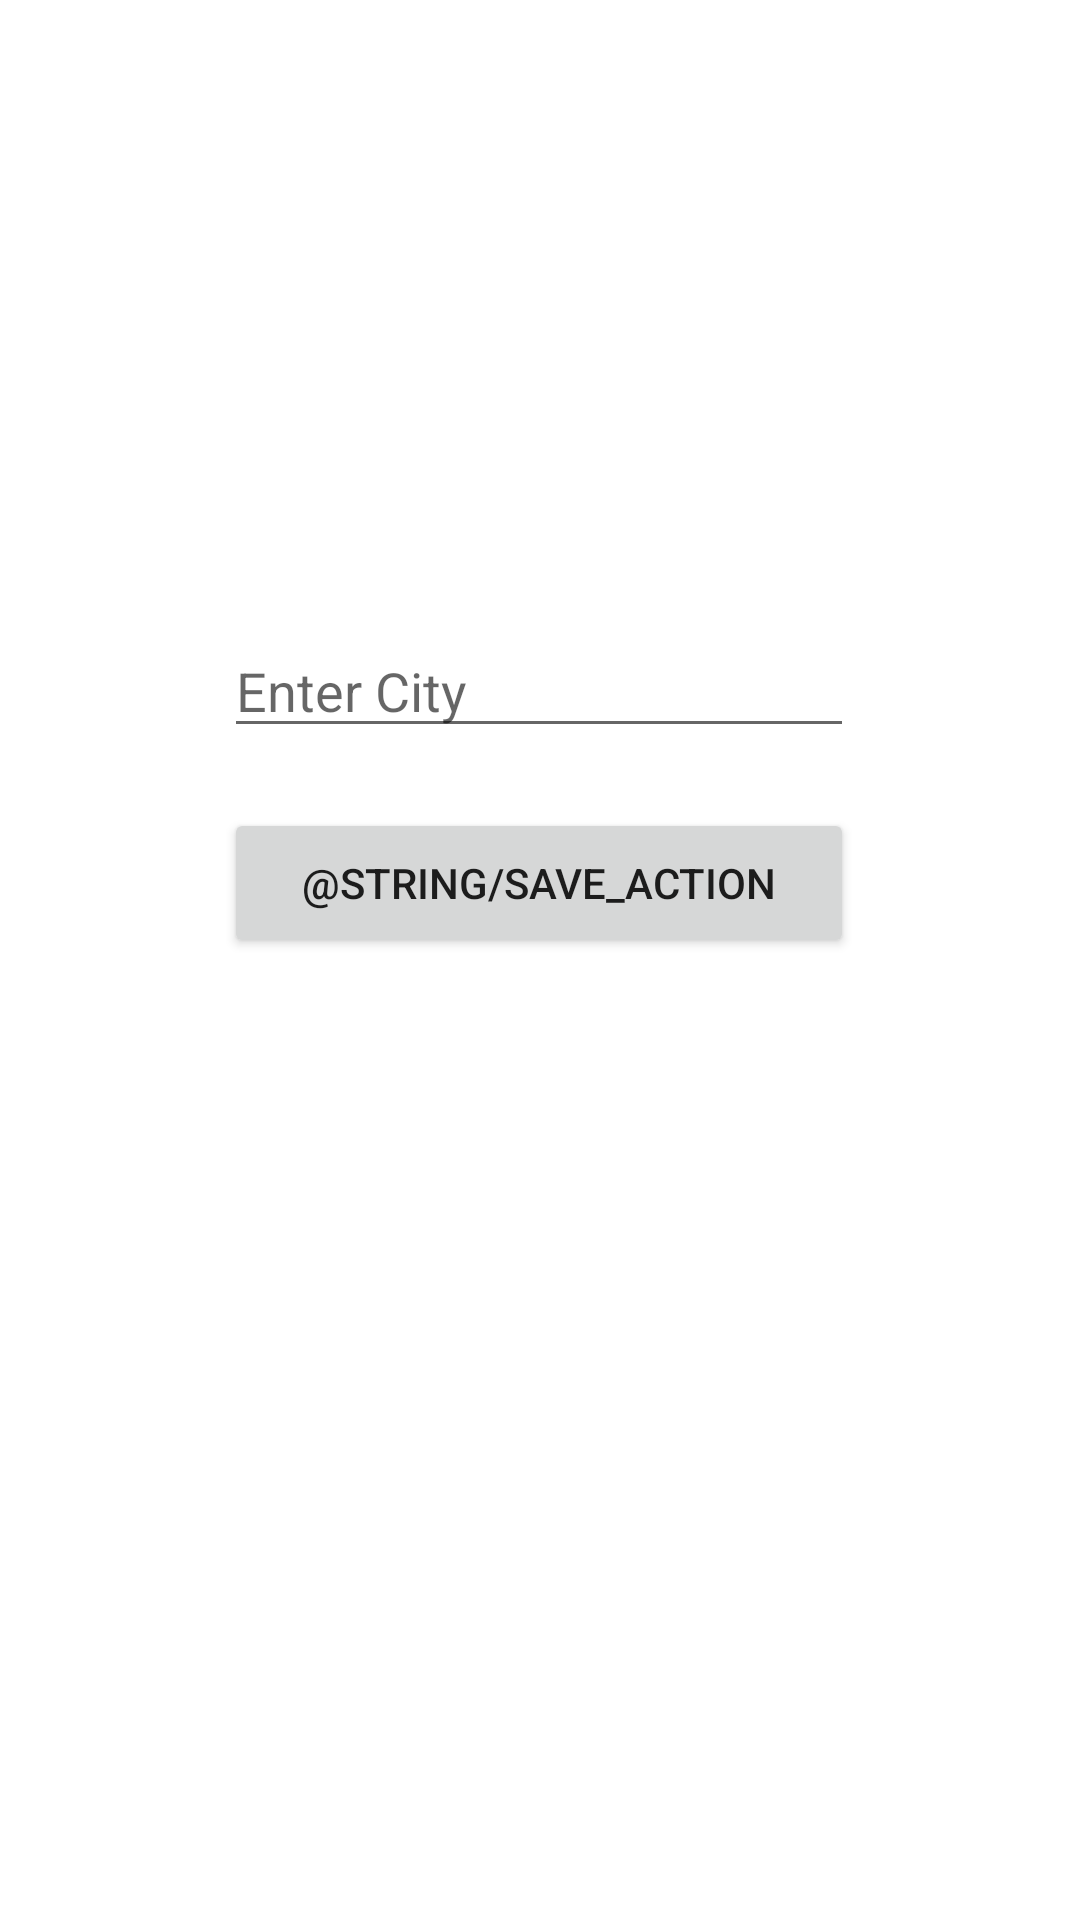

Produce the Android XML layout that renders to this screen, including the resource entries it uses.
<!-- AndroidManifest.xml: application theme Theme.MyApplication -->
<!-- res/layout/fragment_add_item.xml -->
<?xml version="1.0" encoding="utf-8"?>
<androidx.constraintlayout.widget.ConstraintLayout xmlns:android="http://schemas.android.com/apk/res/android"
    xmlns:app="http://schemas.android.com/apk/res-auto"
    xmlns:tools="http://schemas.android.com/tools"
    android:layout_width="match_parent"
    android:layout_height="match_parent"
    android:background="@drawable/ic_hero_purple_blue_800x1400_mobile">

    <EditText
        android:id="@+id/item_name"
        android:layout_width="wrap_content"
        android:layout_height="wrap_content"
        android:layout_marginTop="208dp"
        android:ems="10"
        android:hint="Enter City"
        android:inputType="textPersonName"
        app:layout_constraintEnd_toEndOf="parent"
        app:layout_constraintHorizontal_bias="0.497"
        app:layout_constraintStart_toStartOf="parent"
        app:layout_constraintTop_toTopOf="parent" />

    <Button
        android:id="@+id/save_action"
        android:layout_width="210dp"
        android:layout_height="50dp"
        android:layout_marginTop="20dp"
        android:text="@string/save_action"
        app:layout_constraintEnd_toEndOf="parent"
        app:layout_constraintHorizontal_bias="0.497"
        app:layout_constraintStart_toStartOf="parent"
        app:layout_constraintTop_toBottomOf="@+id/item_name" />
</androidx.constraintlayout.widget.ConstraintLayout>
<!-- resources referenced by this layout -->
<resources>
  <style name="Theme.MyApplication" parent="Theme.MaterialComponents.DayNight.NoActionBar">
          
  
          <item name="colorPrimary">@color/purple_500</item>
          <item name="colorPrimaryVariant">@color/purple_700</item>
          <item name="colorOnPrimary">@color/white</item>
          
          <item name="colorSecondary">@color/teal_200</item>
          <item name="colorSecondaryVariant">@color/teal_700</item>
          <item name="colorOnSecondary">@color/black</item>
          
          <item name="android:statusBarColor">?attr/colorPrimaryVariant</item>
          
      </style>
  <color name="purple_500">#FF1998DD</color>
  <color name="purple_700">#FF1998DD</color>
  <color name="white">#FFFFFFFF</color>
  <color name="teal_200">#FF03DAC5</color>
  <color name="teal_700">#FF018786</color>
  <color name="black">#000000</color>
</resources>
